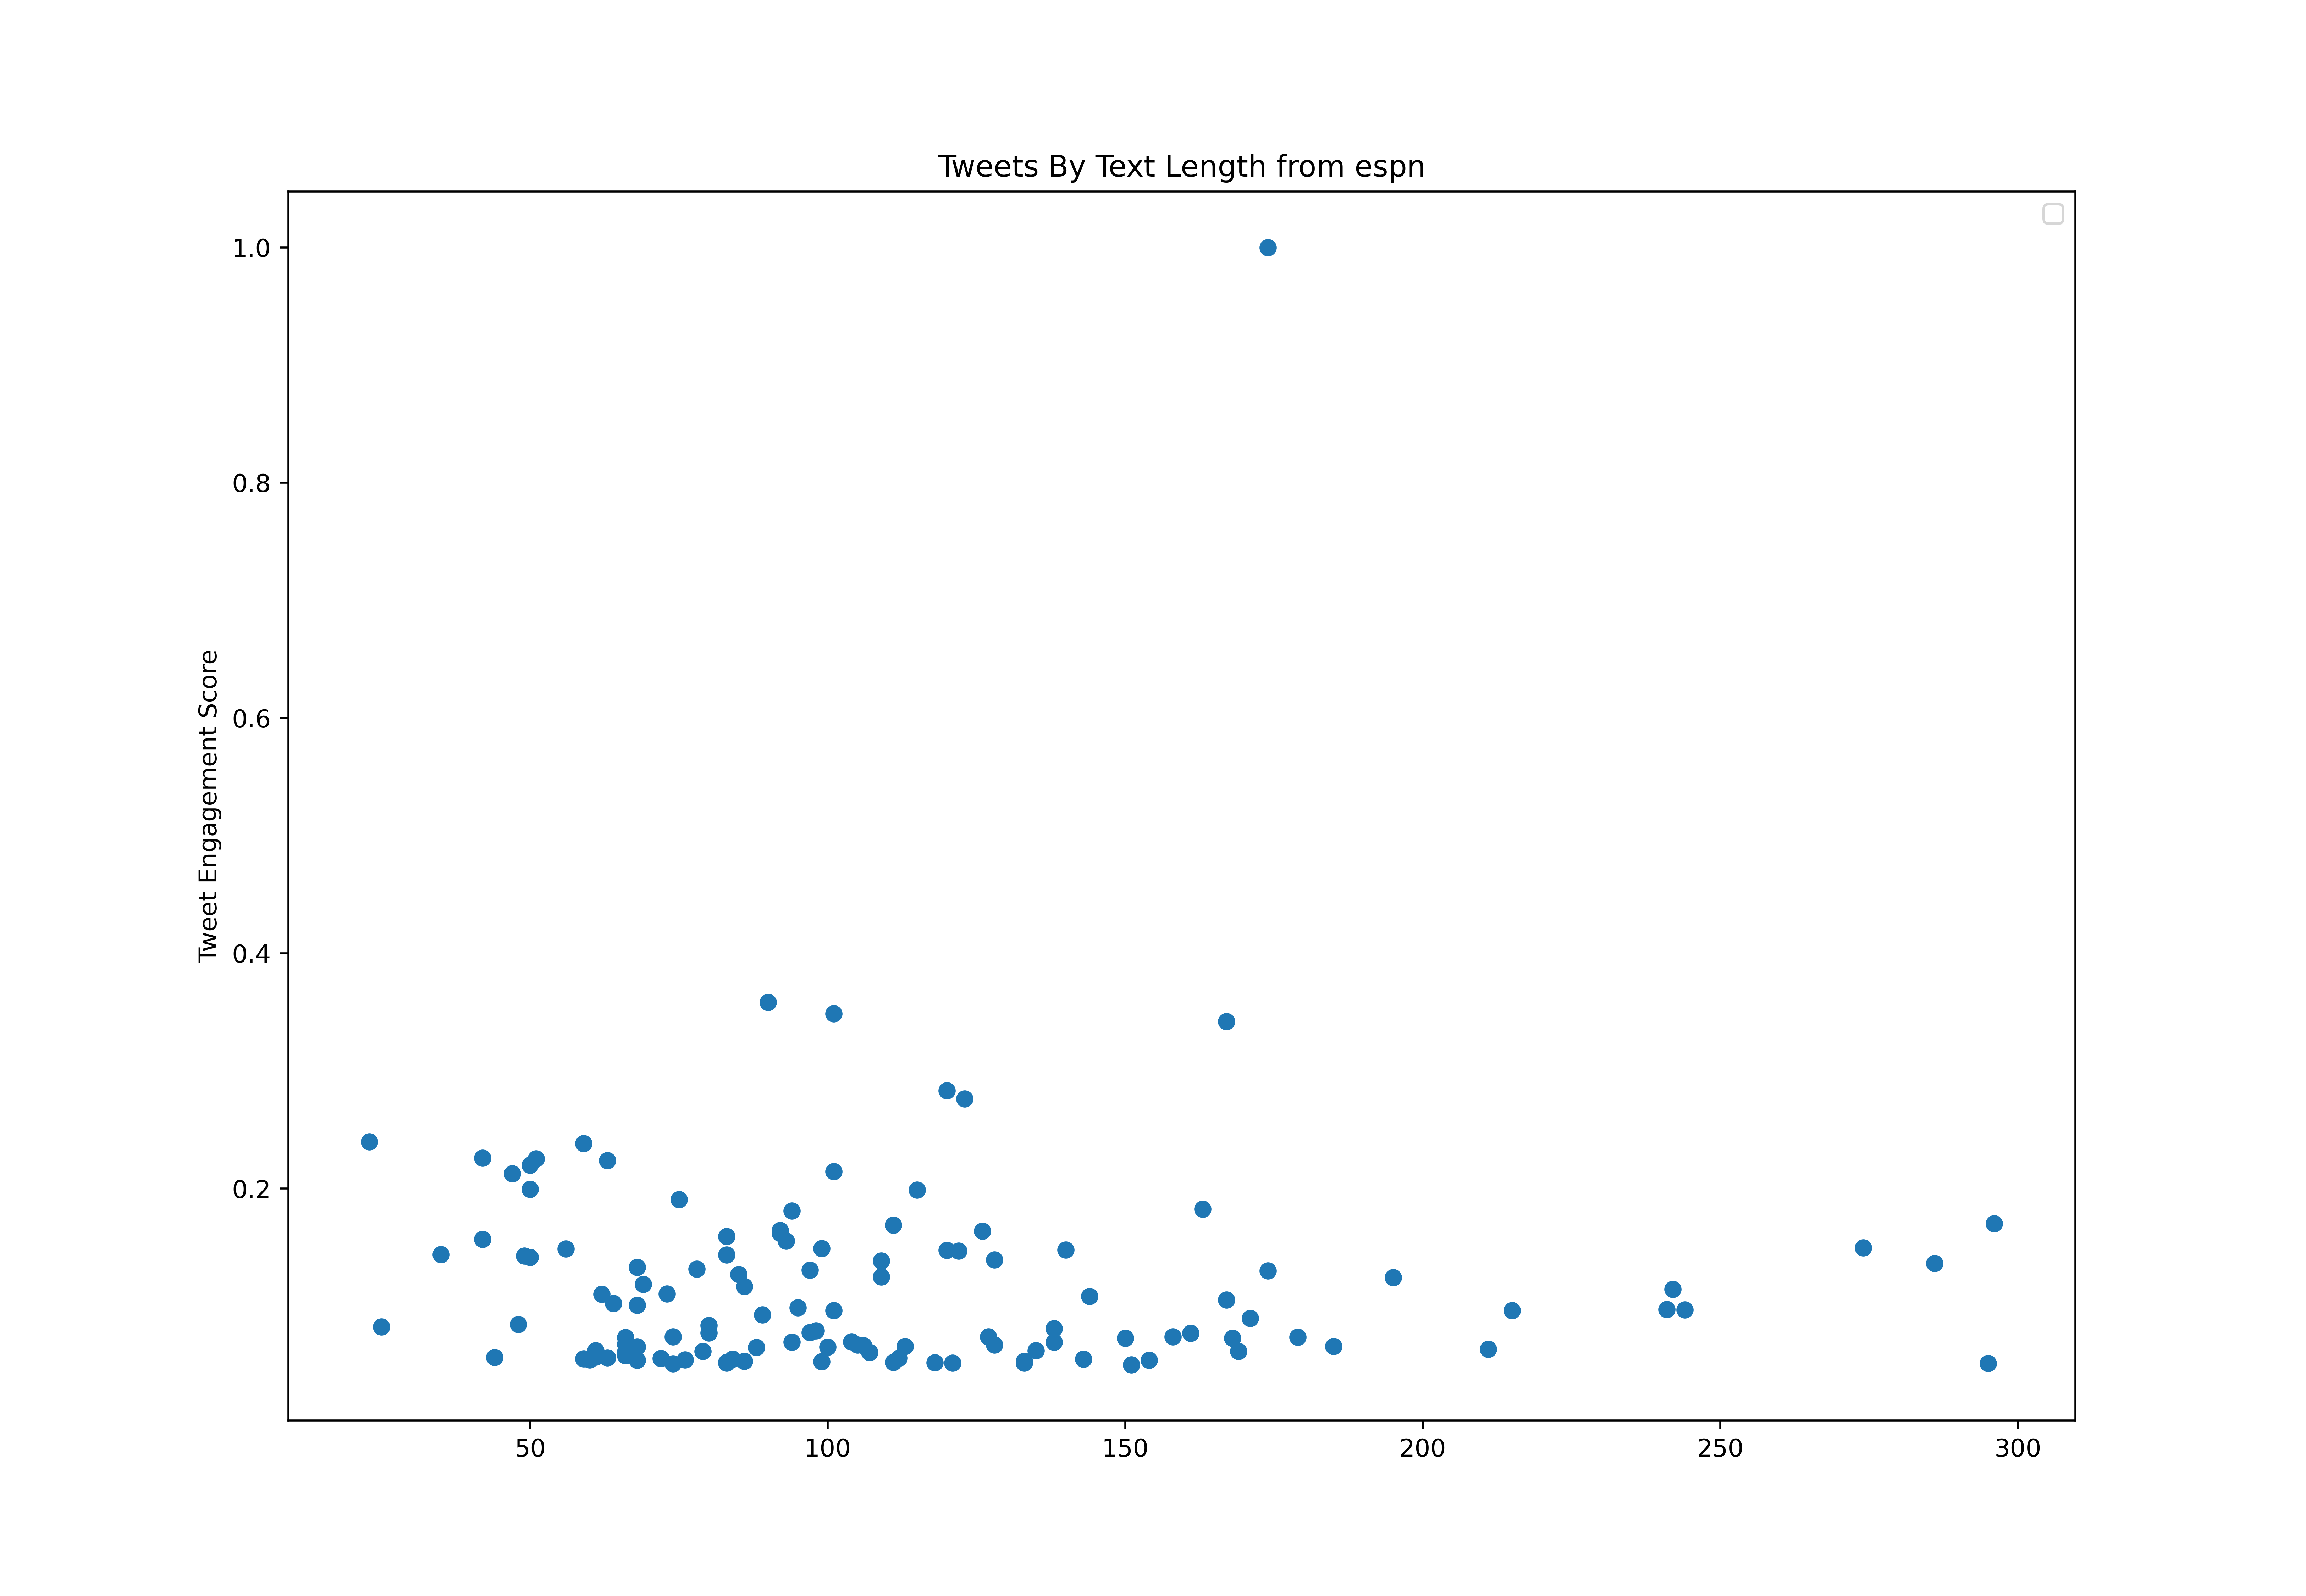

Data behind this chart, as committed beside it:
id, created_at, score, text_length
1509350403514802177, 2022-03-31T02:02:33.000Z, 87578, 68
1509353056432963586, 2022-03-31T02:13:05.000Z, 1047517, 101
1509360113567498246, 2022-03-31T02:41:08.000Z, 200091, 55
1509363703937998850, 2022-03-31T02:55:24.000Z, 1786436, 92
1509365429231185922, 2022-03-31T03:02:15.000Z, 139268, 63
1509391204059811840, 2022-03-31T04:44:40.000Z, 112492, 39
1509392515924840449, 2022-03-31T04:49:53.000Z, 300386, 96
1509568514872549377, 2022-03-31T16:29:15.000Z, 13518, 263
1509602562089095170, 2022-03-31T18:44:32.000Z, 66410, 179
1509612316546895875, 2022-03-31T19:23:18.000Z, 836471, 161
1509620664914882570, 2022-03-31T19:56:28.000Z, 262996, 108
1509682090006265867, 2022-04-01T00:00:33.000Z, 798640, 66
1509688612899770370, 2022-04-01T00:26:28.000Z, 220638, 76
1509694916691218438, 2022-04-01T00:51:31.000Z, 178021, 124
1509701952489283585, 2022-04-01T01:19:29.000Z, 131418, 114
1509703765712015368, 2022-04-01T01:26:41.000Z, 477206, 78
1509705513629495303, 2022-04-01T01:33:38.000Z, 107145, 83
1509706680258514953, 2022-04-01T01:38:16.000Z, 120603, 83
1509708193143828490, 2022-04-01T01:44:16.000Z, 84054, 76
1509722233878556680, 2022-04-01T02:40:04.000Z, 337877, 82
1509724268141064219, 2022-04-01T02:48:09.000Z, 257709, 54
1509882691268788235, 2022-04-01T13:17:40.000Z, 82432, 123
1509920543302164517, 2022-04-01T15:48:05.000Z, 42658, 132
1509942426659692555, 2022-04-01T17:15:02.000Z, 278336, 147
1509947494632988678, 2022-04-01T17:35:10.000Z, 709820, 100
1509952493266083843, 2022-04-01T17:55:02.000Z, 43559, 176
1509956261017792512, 2022-04-01T18:10:00.000Z, 10394, 198
1509983949208051719, 2022-04-01T20:00:02.000Z, 78526, 90
1509990075903496193, 2022-04-01T20:24:23.000Z, 52050, 282
1510014735974125571, 2022-04-01T22:02:22.000Z, 33846, 114
1510017403450806278, 2022-04-01T22:12:58.000Z, 33105, 94
1510036225062805509, 2022-04-01T23:27:45.000Z, 40875, 73
1510037707585916929, 2022-04-01T23:33:39.000Z, 56677, 67
1510059724720402434, 2022-04-02T01:01:08.000Z, 214811, 65
1510060954708594689, 2022-04-02T01:06:01.000Z, 359566, 133
1510064700591071237, 2022-04-02T01:20:54.000Z, 73439, 173
1510069018501259264, 2022-04-02T01:38:04.000Z, 58159, 75
1510074535038517251, 2022-04-02T01:59:59.000Z, 76804, 74
1510075735943245826, 2022-04-02T02:04:45.000Z, 54874, 111
1510077419948019718, 2022-04-02T02:11:27.000Z, 259591, 111
1510078285354618888, 2022-04-02T02:14:53.000Z, 36409, 189
1510081658602545154, 2022-04-02T02:28:18.000Z, 114475, 68
1510094783254999043, 2022-04-02T03:20:27.000Z, 96531, 79
1510097442687135745, 2022-04-02T03:31:01.000Z, 42437, 59
1510099825760653315, 2022-04-02T03:40:29.000Z, 525331, 120
1510102986743238658, 2022-04-02T03:53:03.000Z, 588376, 68
1510104128726487044, 2022-04-02T03:57:35.000Z, 146418, 82
1510248280348844038, 2022-04-02T13:30:23.000Z, 560959, 133
1510265428941197325, 2022-04-02T14:38:32.000Z, 716209, 113
1510282577059405824, 2022-04-02T15:46:40.000Z, 193722, 173
1510292599038427144, 2022-04-02T16:26:30.000Z, 137366, 176
1510331016598233095, 2022-04-02T18:59:09.000Z, 49988, 172
1510350786978623492, 2022-04-02T20:17:43.000Z, 23271, 69
1510355138669682694, 2022-04-02T20:35:00.000Z, 47064, 79
1510364426024726531, 2022-04-02T21:11:55.000Z, 443420, 177
1510369211805323266, 2022-04-02T21:30:56.000Z, 40335, 143
1510373610309005313, 2022-04-02T21:48:24.000Z, 34166, 154
1510377323102711810, 2022-04-02T22:03:09.000Z, 185631, 64
1510391593748074505, 2022-04-02T22:59:52.000Z, 164703, 109
1510392060142305284, 2022-04-02T23:01:43.000Z, 1690286, 93
... 604 more rows
